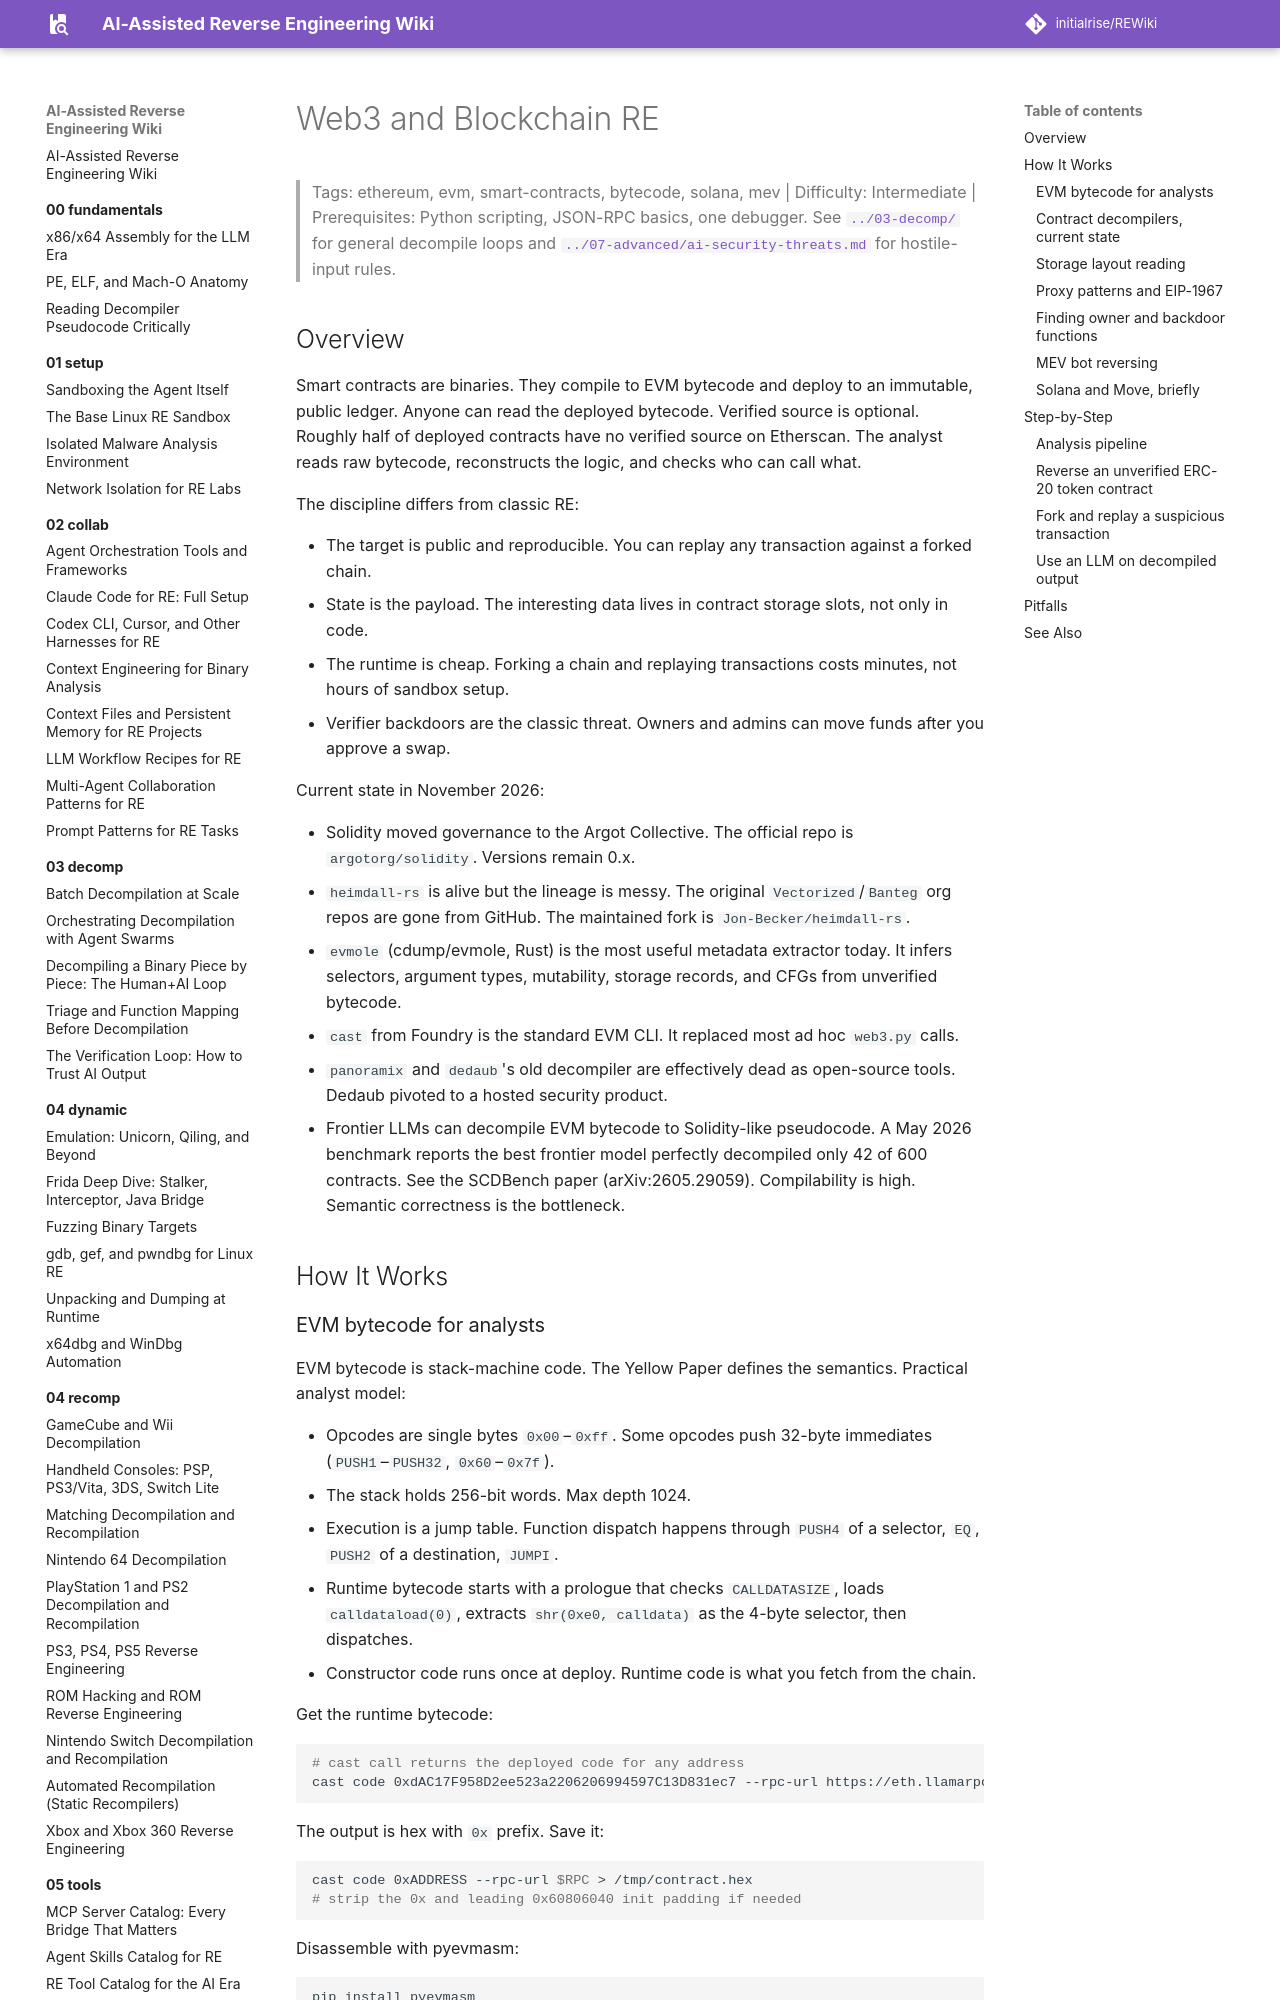

repository: initialrise/REWiki · page: 06-topics/web3-blockchain-re/index.html · generator: mkdocs

# Web3 and Blockchain RE

> Tags: ethereum, evm, smart-contracts, bytecode, solana, mev | Difficulty: Intermediate | Prerequisites: Python scripting, JSON-RPC basics, one debugger. See [`../03-decomp/`](../03-decomp/index.md) for general decompile loops and [`../07-advanced/ai-security-threats.md`](../07-advanced/ai-security-threats.md) for hostile-input rules.

## Overview

Smart contracts are binaries. They compile to EVM bytecode and deploy to an immutable, public ledger. Anyone can read the deployed bytecode. Verified source is optional. Roughly half of deployed contracts have no verified source on Etherscan. The analyst reads raw bytecode, reconstructs the logic, and checks who can call what.

The discipline differs from classic RE:

- The target is public and reproducible. You can replay any transaction against a forked chain.
- State is the payload. The interesting data lives in contract storage slots, not only in code.
- The runtime is cheap. Forking a chain and replaying transactions costs minutes, not hours of sandbox setup.
- Verifier backdoors are the classic threat. Owners and admins can move funds after you approve a swap.

Current state in November 2026:

- Solidity moved governance to the Argot Collective. The official repo is `argotorg/solidity`. Versions remain 0.x.
- `heimdall-rs` is alive but the lineage is messy. The original `Vectorized`/`Banteg` org repos are gone from GitHub. The maintained fork is `Jon-Becker/heimdall-rs`.
- `evmole` (cdump/evmole, Rust) is the most useful metadata extractor today. It infers selectors, argument types, mutability, storage records, and CFGs from unverified bytecode.
- `cast` from Foundry is the standard EVM CLI. It replaced most ad hoc `web3.py` calls.
- `panoramix` and `dedaub`'s old decompiler are effectively dead as open-source tools. Dedaub pivoted to a hosted security product.
- Frontier LLMs can decompile EVM bytecode to Solidity-like pseudocode. A May 2026 benchmark reports the best frontier model perfectly decompiled only 42 of 600 contracts. See the SCDBench paper (arXiv:2605.29059). Compilability is high. Semantic correctness is the bottleneck.

## How It Works
